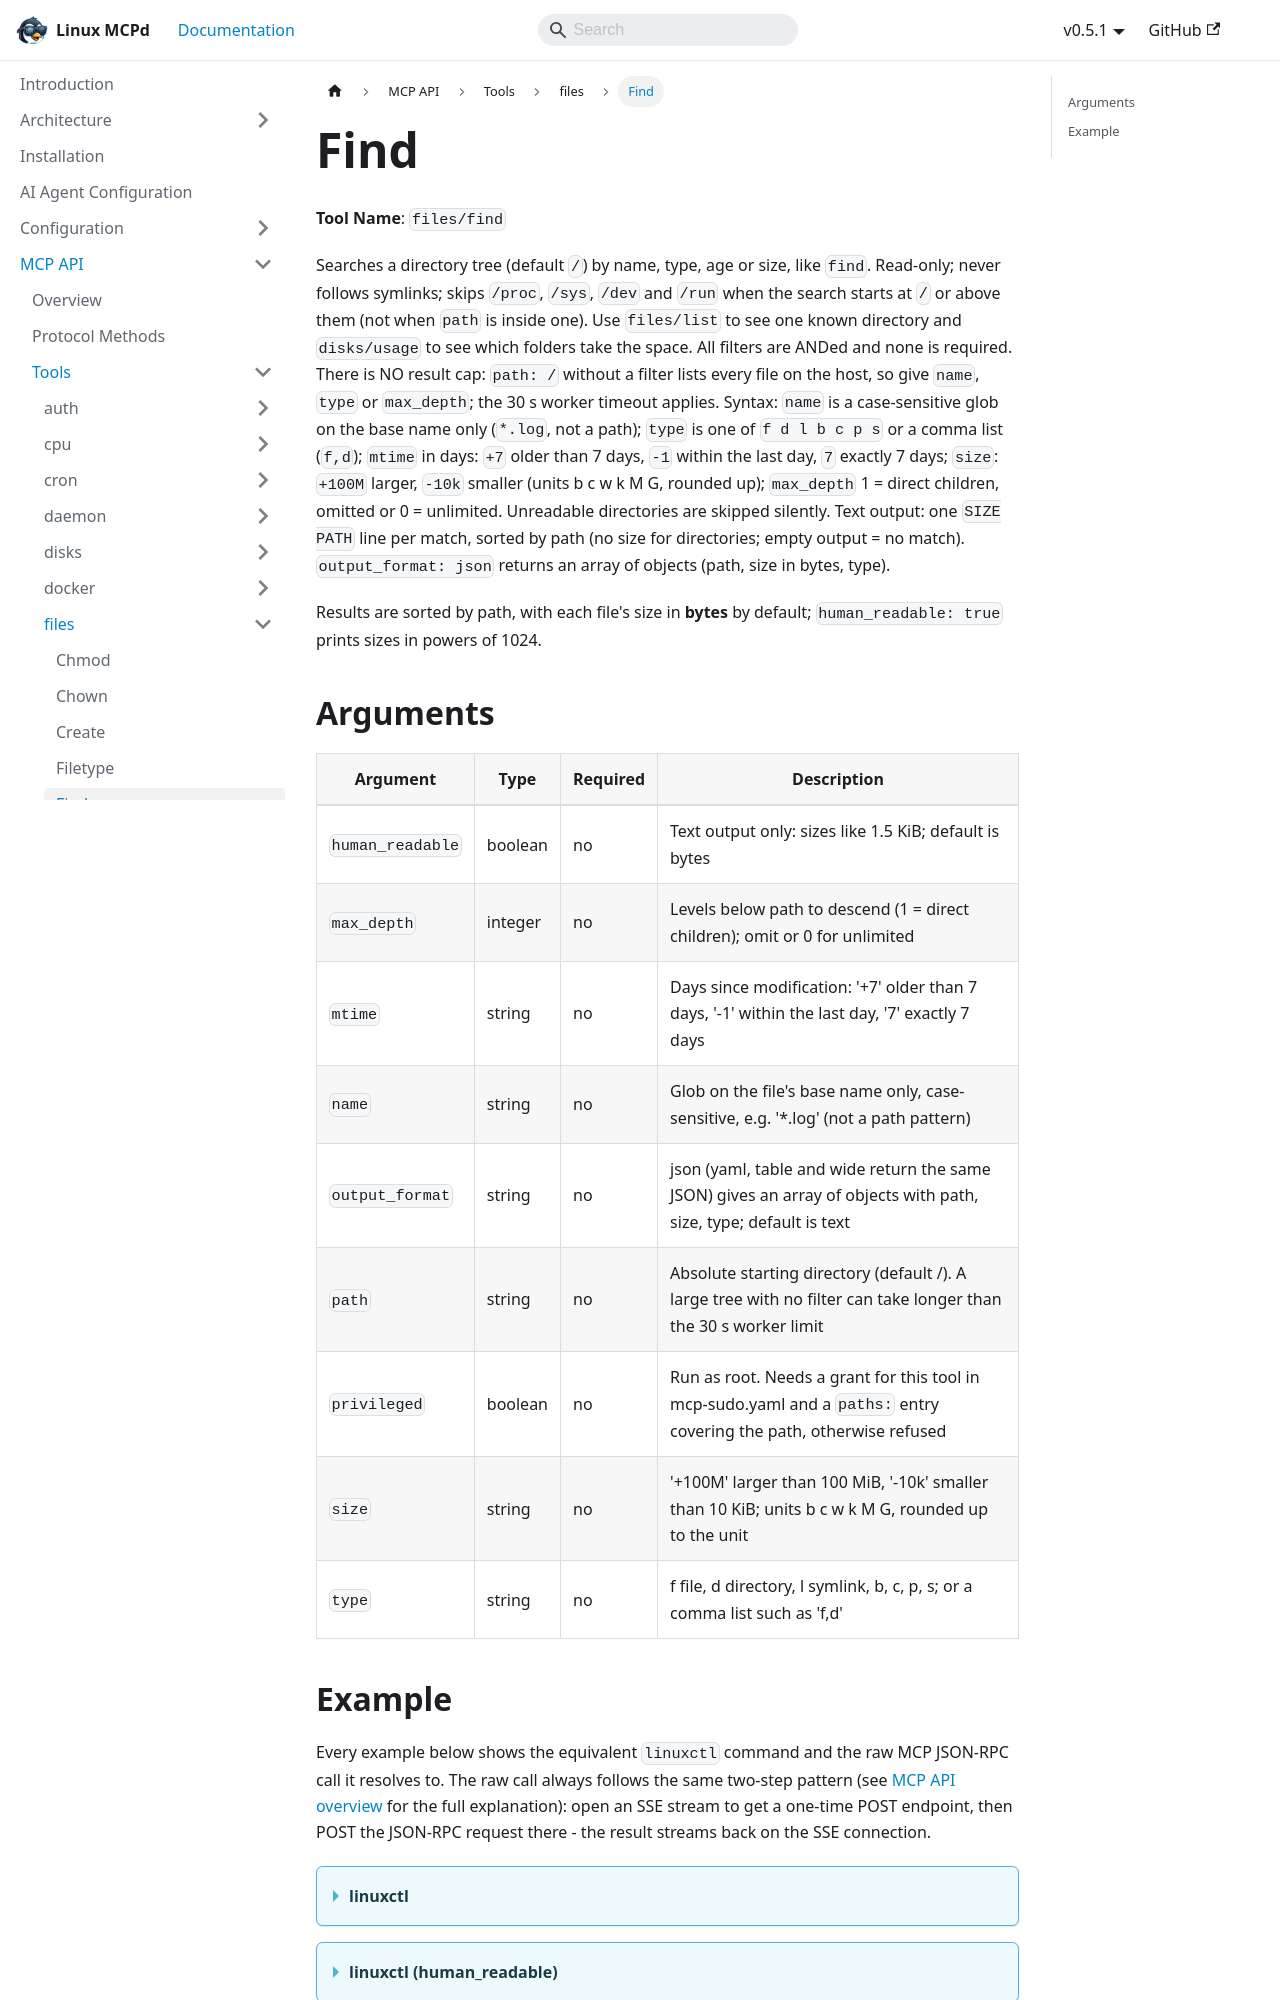

repository: nucleusv/linux-mcp-daemon · page: mcp-api/tools/files/find/index.html · generator: docusaurus

# Find

**Tool Name**: `files/find`

Searches a directory tree (default `/`) by name, type, age or size, like `find`. Read-only; never follows symlinks; skips `/proc`, `/sys`, `/dev` and `/run` when the search starts at `/` or above them (not when `path` is inside one). Use `files/list` to see one known directory and `disks/usage` to see which folders take the space. All filters are ANDed and none is required. There is NO result cap: `path: /` without a filter lists every file on the host, so give `name`, `type` or `max_depth`; the 30 s worker timeout applies. Syntax: `name` is a case-sensitive glob on the base name only (`*.log`, not a path); `type` is one of `f d l b c p s` or a comma list (`f,d`); `mtime` in days: `+7` older than 7 days, `-1` within the last day, `7` exactly 7 days; `size`: `+100M` larger, `-10k` smaller (units b c w k M G, rounded up); `max_depth` 1 = direct children, omitted or 0 = unlimited. Unreadable directories are skipped silently. Text output: one `SIZE PATH` line per match, sorted by path (no size for directories; empty output = no match). `output_format: json` returns an array of objects (path, size in bytes, type).

Results are sorted by path, with each file's size in **bytes** by default; `human_readable: true` prints sizes in powers of 1024.

## Arguments

| Argument | Type | Required | Description |
| --- | --- | --- | --- |
| `human_readable` | boolean | no | Text output only: sizes like 1.5 KiB; default is bytes |
| `max_depth` | integer | no | Levels below path to descend (1 = direct children); omit or 0 for unlimited |
| `mtime` | string | no | Days since modification: '+7' older than 7 days, '-1' within the last day, '7' exactly 7 days |
| `name` | string | no | Glob on the file's base name only, case-sensitive, e.g. '*.log' (not a path pattern) |
| `output_format` | string | no | json (yaml, table and wide return the same JSON) gives an array of objects with path, size, type; default is text |
| `path` | string | no | Absolute starting directory (default /). A large tree with no filter can take longer than the 30 s worker limit |
| `privileged` | boolean | no | Run as root. Needs a grant for this tool in mcp-sudo.yaml and a `paths:` entry covering the path, otherwise refused |
| `size` | string | no | '+100M' larger than 100 MiB, '-10k' smaller than 10 KiB; units b c w k M G, rounded up to the unit |
| `type` | string | no | f file, d directory, l symlink, b, c, p, s; or a comma list such as 'f,d' |
